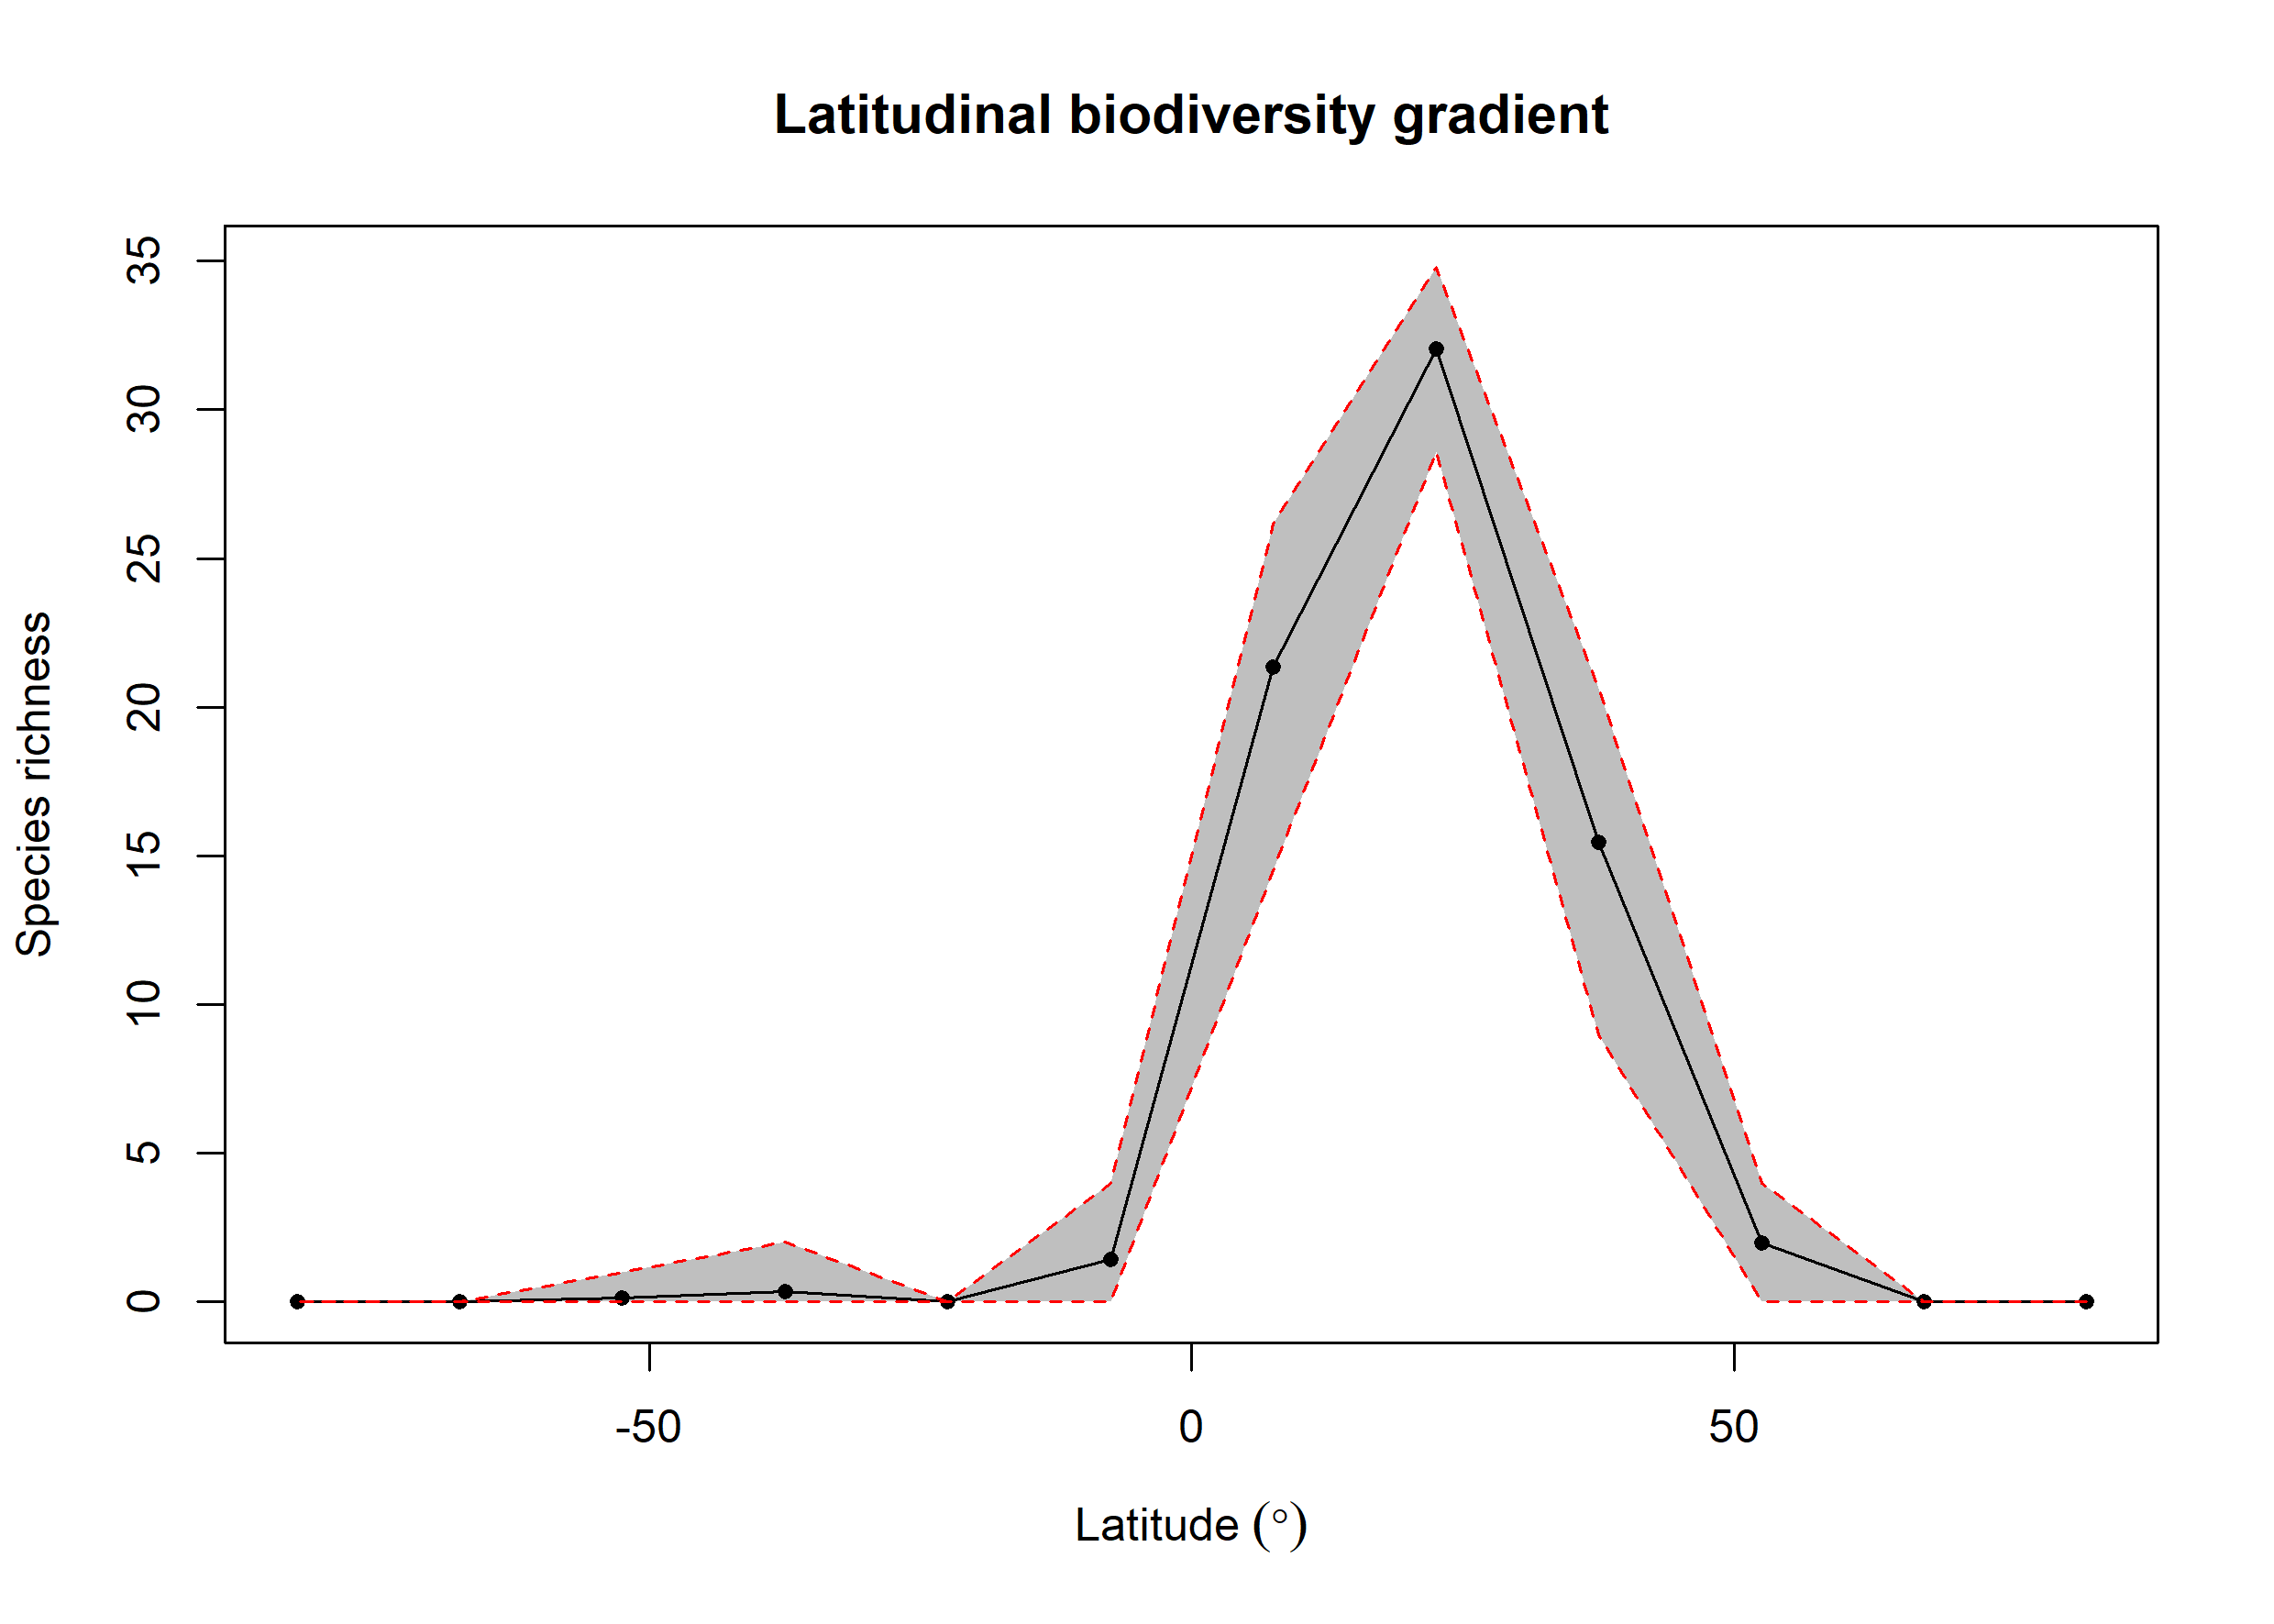

Values plotted in this chart, from the file beside it:
bin, max, min, mid, hemisphere, mean_richness, CI.Lower, CI.Upper
1, 90, 75, 82.5, N, NA, NA, NA
2, 75, 60, 67.5, N, NA, NA, NA
3, 60, 45, 52.5, N, 1.99, 0, 4
4, 45, 30, 37.5, N, 15.47, 8.976, 20.65
5, 30, 15, 22.5, N, 32.05, 28.59, 34.8
6, 15, 0, 7.5, N, 21.34, 14.5, 26.16
7, 0, -15, -7.5, S, 1.44, 0, 4
8, -15, -30, -22.5, S, NA, NA, NA
9, -30, -45, -37.5, S, 0.36, 0, 2
10, -45, -60, -52.5, S, 0.12, 0, 1
11, -60, -75, -67.5, S, 0.01, 0, 0
12, -75, -90, -82.5, S, NA, NA, NA
